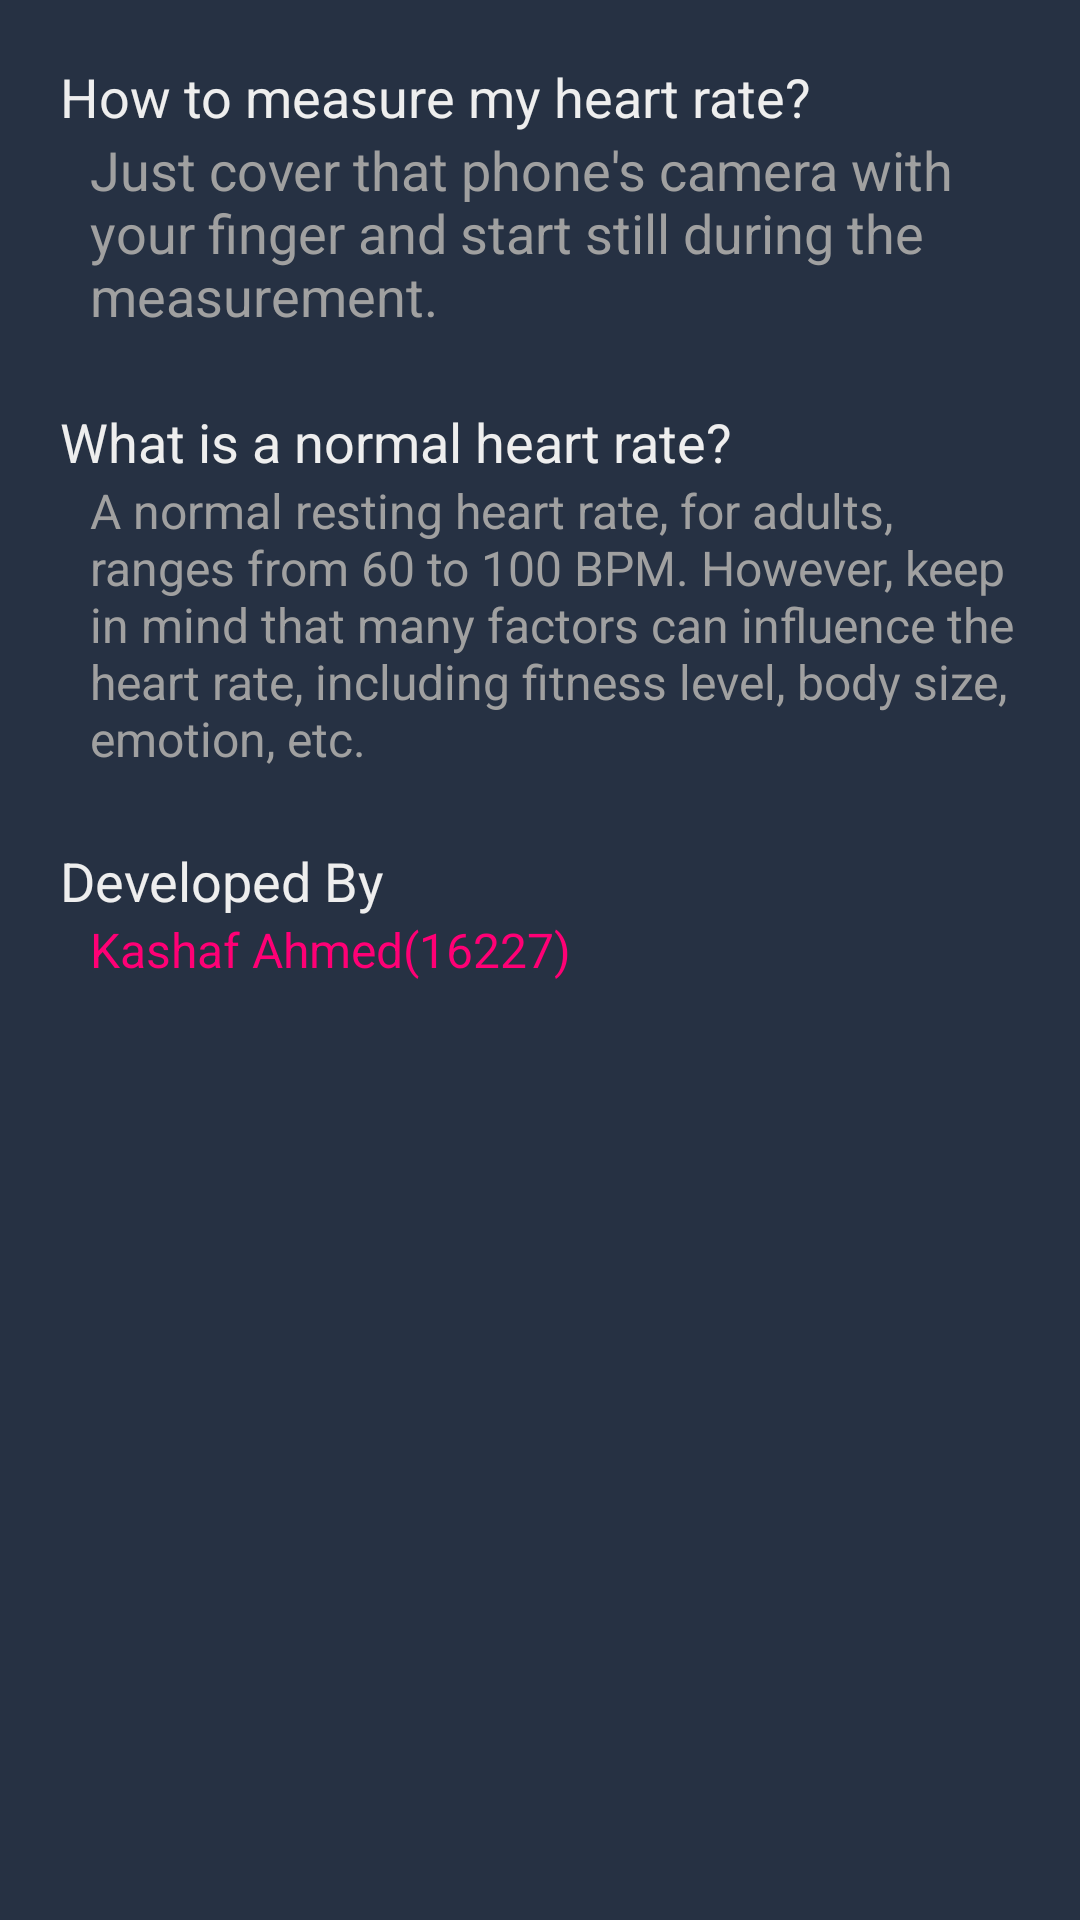

Android layout source for this screen:
<!-- AndroidManifest.xml: application theme AppTheme -->
<!-- res/layout/fragment_help.xml -->
<?xml version="1.0" encoding="utf-8"?>
<ScrollView
    android:gravity="center"
    android:background="@color/primary_black"
    android:layout_width="fill_parent"
    android:layout_height="fill_parent"
    xmlns:android="http://schemas.android.com/apk/res/android">

    <LinearLayout
        android:gravity="center"
        android:orientation="vertical"
        android:id="@+id/cd_duration"
        android:background="@color/primary_black"
        android:paddingLeft="20.0dip"
        android:paddingTop="20.0dip"
        android:paddingRight="20.0dip"
        android:paddingBottom="30.0dip"
        android:layout_width="fill_parent"
        android:layout_height="wrap_content">
        <TextView
            android:textSize="18.0sp"
            android:textColor="@color/primary_white"
            android:layout_gravity="start"
            android:layout_width="fill_parent"
            android:layout_height="wrap_content"
            android:text="How to measure my heart rate?" />
        <TextView
            android:textSize="18.0sp"
            android:textColor="@color/secondary_white"
            android:layout_gravity="start"
            android:id="@+id/txt_dia"
            android:layout_width="fill_parent"
            android:layout_height="wrap_content"
            android:layout_marginLeft="10.0dip"
            android:text="Just cover that phone's camera with your finger and start still during the measurement." />
        <TextView
            android:textSize="18.0sp"
            android:textColor="@color/primary_white"
            android:layout_gravity="start"
            android:layout_width="wrap_content"
            android:layout_height="wrap_content"
            android:text="" />
        <TextView
            android:textSize="18.0sp"
            android:textColor="@color/primary_white"
            android:layout_gravity="start"
            android:layout_width="fill_parent"
            android:layout_height="wrap_content"
            android:text="What is a normal heart rate?" />
        <TextView
            android:textSize="16.0sp"
            android:textColor="@color/secondary_white"
            android:layout_gravity="start"
            android:layout_width="fill_parent"
            android:layout_height="wrap_content"
            android:layout_marginLeft="10.0dip"
            android:text="A normal resting heart rate, for adults, ranges from 60 to 100 BPM. However, keep in mind that many factors can influence the heart rate, including fitness level, body size, emotion, etc." />
        <TextView
            android:textSize="18.0sp"
            android:textColor="@color/primary_white"
            android:layout_gravity="start"
            android:layout_width="wrap_content"
            android:layout_height="wrap_content"
            android:text="" />
        <TextView
            android:textSize="18.0sp"
            android:textColor="@color/primary_white"
            android:layout_gravity="start"
            android:layout_width="fill_parent"
            android:layout_height="wrap_content"
            android:text="Developed By" />
        <TextView
            android:id="@+id/kashaf"
            android:textSize="16.0sp"
            android:textColor="@color/secondary"
            android:layout_gravity="start"
            android:layout_width="fill_parent"
            android:layout_height="wrap_content"
            android:layout_marginLeft="10.0dip"
            android:text="Kashaf Ahmed(16227)"/>

    </LinearLayout>
</ScrollView>
<!-- resources referenced by this layout -->
<resources>
  <color name="primary_black">#ff263143</color>
  <color name="primary_white">#ffeeeeee</color>
  <color name="secondary">#ffff0075</color>
  <color name="secondary_white">#ffa0a0a0</color>
  <style name="AppTheme" parent="Theme.AppCompat.Light.DarkActionBar">
          
          <item name="colorPrimary">@color/colorPrimary</item>
          <item name="colorPrimaryDark">@color/primary_black</item>
          <item name="colorAccent">@color/colorAccent</item>
      </style>
  <color name="colorPrimary">#ff263143</color>
  <color name="colorAccent">#ffd0d4db</color>
</resources>
